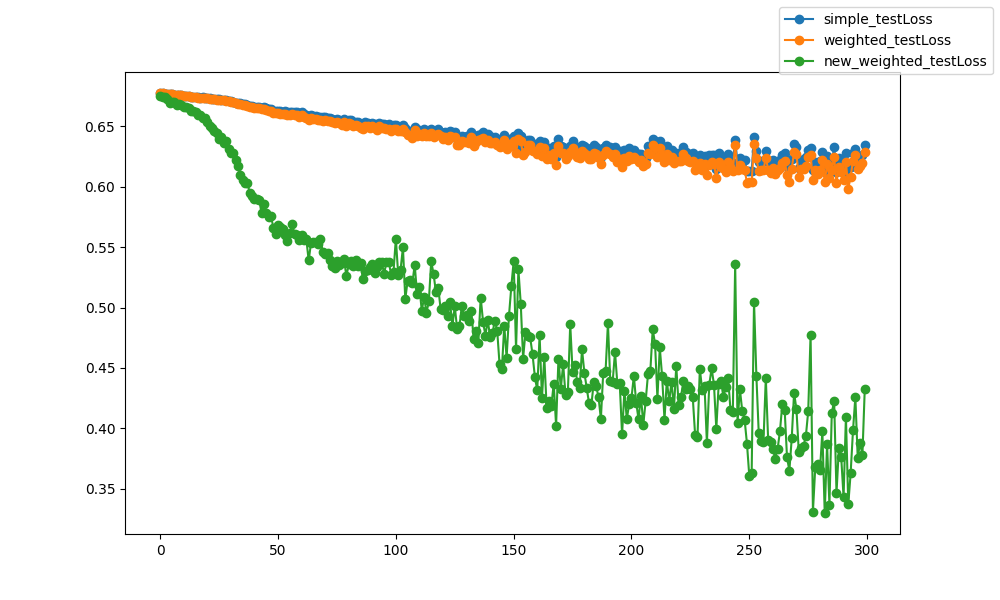

The data file committed next to this chart (first rows):
epoch, epoch, simple_testLoss, weighted_testLoss, new_weighted_testLoss
0, 0, 0.6776, 0.6776, 0.6751
1, 1, 0.6772, 0.6772, 0.6746
2, 2, 0.6771, 0.6771, 0.6746
3, 3, 0.6768, 0.6768, 0.6727
4, 4, 0.6768, 0.6768, 0.6697
5, 5, 0.6765, 0.6765, 0.6699
6, 6, 0.676, 0.676, 0.6699
7, 7, 0.676, 0.676, 0.6674
8, 8, 0.6758, 0.6757, 0.6682
9, 9, 0.6756, 0.6756, 0.6679
10, 10, 0.6751, 0.6751, 0.6661
11, 11, 0.675, 0.6749, 0.666
12, 12, 0.6748, 0.6748, 0.6654
13, 13, 0.6744, 0.6743, 0.6629
14, 14, 0.6742, 0.6741, 0.6625
15, 15, 0.6741, 0.674, 0.6617
16, 16, 0.6739, 0.6738, 0.6597
17, 17, 0.6737, 0.6736, 0.6593
18, 18, 0.674, 0.6739, 0.6568
19, 19, 0.6737, 0.6736, 0.6566
20, 20, 0.6733, 0.6732, 0.6539
21, 21, 0.6731, 0.6729, 0.6499
22, 22, 0.673, 0.6728, 0.6482
23, 23, 0.6728, 0.6726, 0.6465
24, 24, 0.6724, 0.6721, 0.6441
25, 25, 0.6723, 0.6721, 0.6397
26, 26, 0.6722, 0.6719, 0.6413
27, 27, 0.6718, 0.6716, 0.636
28, 28, 0.6714, 0.6711, 0.6378
29, 29, 0.6714, 0.6711, 0.6316
30, 30, 0.6707, 0.6704, 0.6279
31, 31, 0.6704, 0.67, 0.6276
32, 32, 0.6695, 0.669, 0.6223
33, 33, 0.6693, 0.6688, 0.6175
34, 34, 0.669, 0.6684, 0.6098
35, 35, 0.6684, 0.6677, 0.6053
36, 36, 0.6684, 0.6677, 0.6027
37, 37, 0.6679, 0.6671, 0.6033
38, 38, 0.6669, 0.666, 0.5946
39, 39, 0.6669, 0.6659, 0.592
40, 40, 0.6662, 0.6651, 0.5899
41, 41, 0.6661, 0.665, 0.5897
42, 42, 0.6662, 0.665, 0.5891
43, 43, 0.6655, 0.6643, 0.5782
44, 44, 0.666, 0.6647, 0.5856
45, 45, 0.6648, 0.6634, 0.5786
46, 46, 0.664, 0.6626, 0.5746
47, 47, 0.6643, 0.6628, 0.576
48, 48, 0.6631, 0.6614, 0.566
49, 49, 0.6626, 0.6609, 0.5611
50, 50, 0.663, 0.6613, 0.5683
51, 51, 0.6624, 0.6605, 0.5666
52, 52, 0.6621, 0.6604, 0.5647
53, 53, 0.6624, 0.6604, 0.5598
54, 54, 0.6618, 0.6598, 0.5548
55, 55, 0.6617, 0.6597, 0.5617
56, 56, 0.662, 0.66, 0.5689
57, 57, 0.6619, 0.6598, 0.5611
58, 58, 0.6618, 0.6596, 0.5603
59, 59, 0.6603, 0.6581, 0.5555
... 240 more rows
